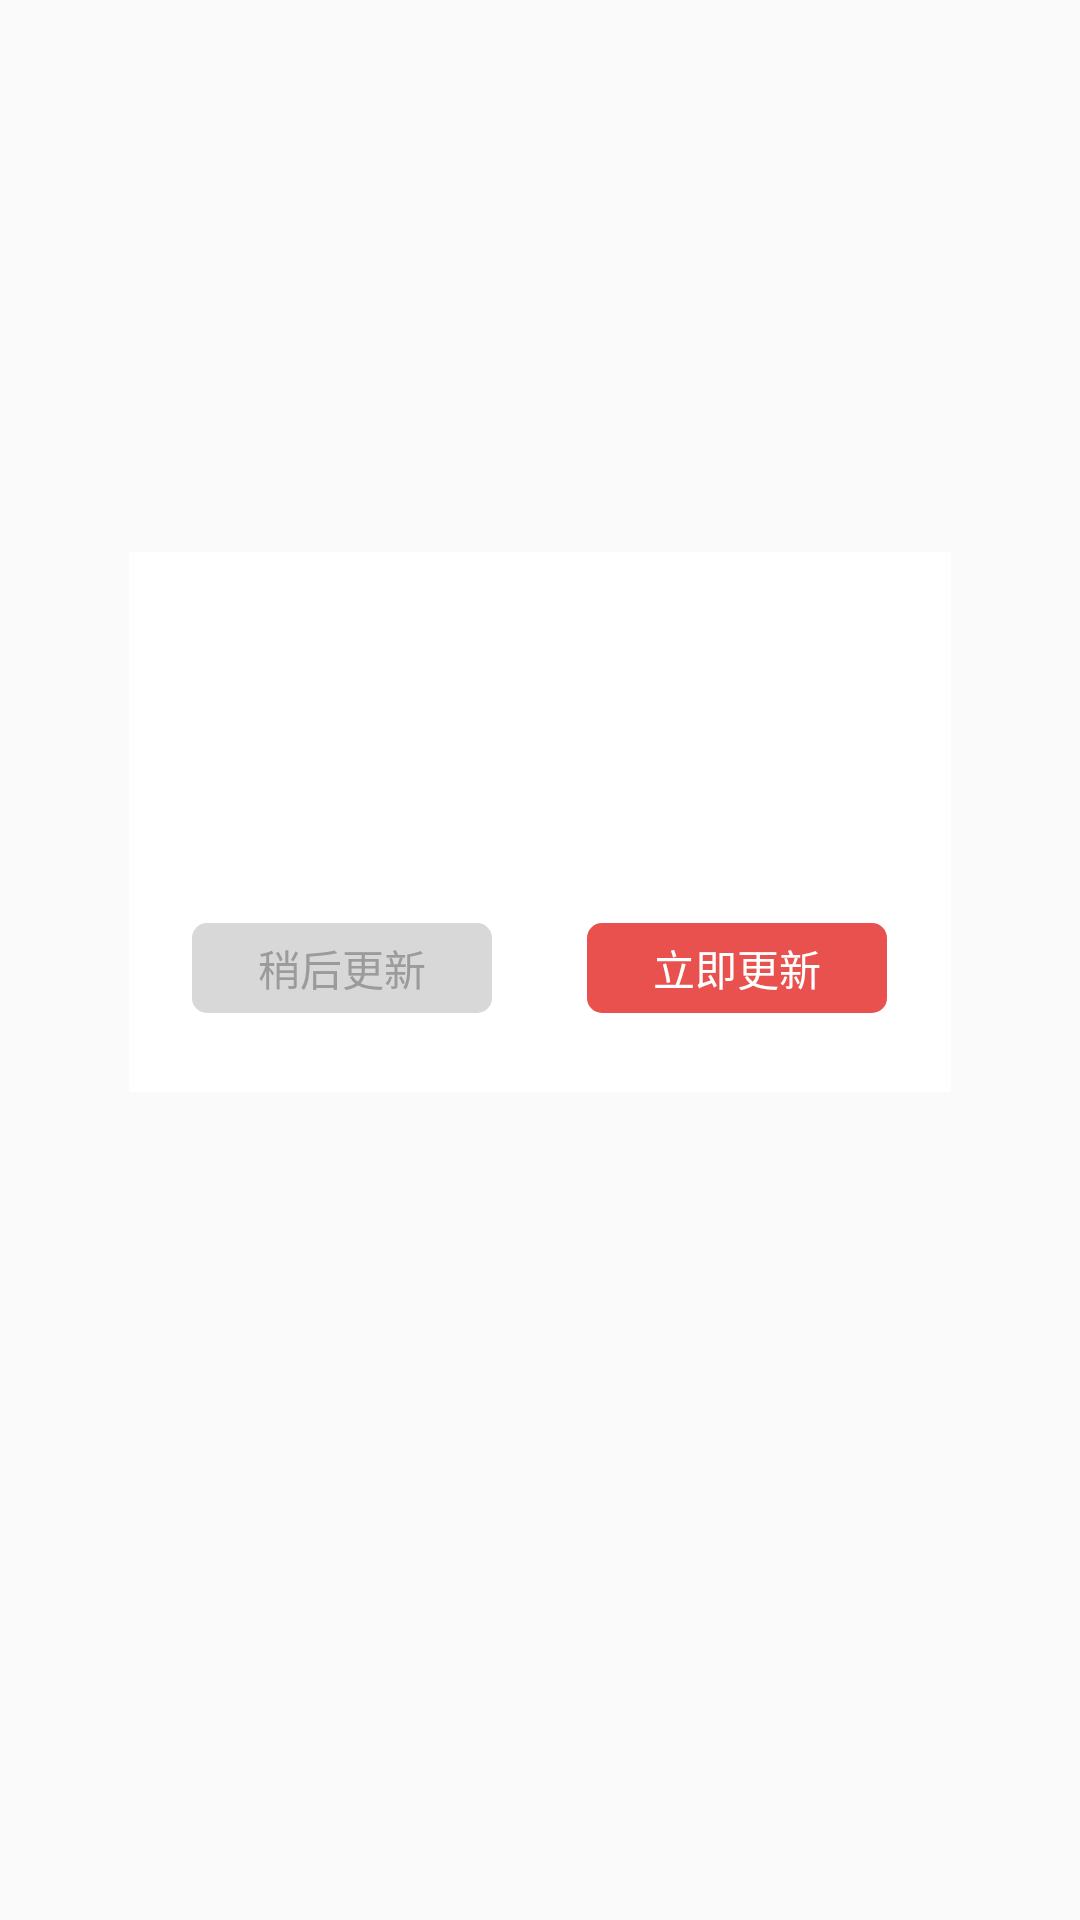

The Android layout XML behind this screen, and the referenced resources:
<!-- AndroidManifest.xml: application theme AppTheme -->
<!-- res/layout/dialog_auto_update.xml -->
<?xml version="1.0" encoding="utf-8"?>
<layout xmlns:android="http://schemas.android.com/apk/res/android"
    xmlns:tools="http://schemas.android.com/tools">
    <data>

    </data>
    <LinearLayout
        android:layout_width="match_parent"
        android:layout_height="match_parent"
        android:orientation="vertical"
        android:background="#00000000">
        <LinearLayout
            style="@style/vertical_layout"
            android:layout_weight="1">
        </LinearLayout>
        <LinearLayout
            android:layout_width="match_parent"
            android:layout_height="180dp">
            <LinearLayout
                style="@style/horizontal_layout"
                android:layout_weight="1">

            </LinearLayout>
            <LinearLayout
                style="@style/horizontal_layout"
                android:layout_width="274dp"
                android:layout_height="match_parent"
                android:orientation="vertical"
                android:background="@color/white">
                <TextView
                    android:id="@+id/auto_update_title_hint"
                    android:layout_width="match_parent"
                    android:layout_height="wrap_content"
                    android:gravity="center"
                    tools:text="检测到最新版本V1.1，点击立即更新"
                    android:textSize="14dp"
                    android:textColor="@color/black"
                    android:layout_marginLeft="20dp"
                    android:layout_marginRight="20dp"
                    android:layout_marginTop="20dp"/>
                <RelativeLayout
                    android:layout_width="match_parent"
                    android:layout_height="wrap_content">
                    <LinearLayout
                        android:id="@+id/auto_update_new_version_info"
                        android:visibility="visible"
                        android:layout_marginTop="14dp"
                        android:layout_width="match_parent"
                        android:layout_height="wrap_content"
                        android:orientation="vertical">
                        <TextView
                            android:id="@+id/auto_update_new_version_info1"
                            android:visibility="visible"
                            android:layout_width="match_parent"
                            android:layout_height="wrap_content"
                            android:layout_marginLeft="40dp"
                            android:layout_marginRight="40dp"
                            android:textSize="12dp"
                            android:textColor="@color/setting_hint_color"
                            tools:text="检测到最新版本V1.1，点击立即更新"/>
                        <TextView
                            android:layout_marginTop="8dp"
                            android:id="@+id/auto_update_new_version_info2"
                            android:visibility="visible"
                            android:layout_width="match_parent"
                            android:layout_height="wrap_content"
                            android:layout_marginLeft="40dp"
                            android:layout_marginRight="40dp"
                            android:textSize="12dp"
                            android:textColor="@color/setting_hint_color"
                            tools:text="检测到最新版本V1.1，点击立即更新"/>
                    </LinearLayout>
                    <LinearLayout
                        android:id="@+id/update_progress_bar_layout"
                        android:visibility="gone"
                        android:layout_width="match_parent"
                        android:layout_height="wrap_content"
                        android:orientation="vertical">
                        <ProgressBar
                            android:visibility="visible"
                            android:id="@+id/updating_progress_bar"
                            android:layout_marginTop="30dp"
                            android:layout_marginBottom="15dp"
                            android:layout_width="match_parent"
                            android:layout_height="5dp"
                            style="@android:style/Widget.ProgressBar.Horizontal"
                            android:progress="0"
                            android:progressDrawable="@drawable/update_progressbar_bg"/>
                        <TextView
                            android:textSize="12dp"
                            android:text="逗娱正在努力更新中～"
                            android:gravity="center"
                            android:textColor="@color/setting_hint_color"
                            android:layout_width="match_parent"
                            android:layout_height="wrap_content" />
                    </LinearLayout>

                </RelativeLayout>

                <LinearLayout
                    android:id="@+id/update_btn_layout"
                    android:visibility="visible"
                    android:layout_width="match_parent"
                    android:layout_height="30dp"
                    android:layout_marginTop="30dp">
                    <LinearLayout
                        style="@style/horizontal_layout"
                        android:layout_weight="1"></LinearLayout>

                    <TextView
                        android:id="@+id/update_dialog_install_btn_later"
                        android:layout_width="100dp"
                        android:layout_height="30dp"
                        android:layout_gravity="center"
                        android:text="稍后更新"
                        android:visibility="visible"
                        android:gravity="center"
                        android:textColor="@color/setting_hint_color"
                        android:background="@drawable/update_gray_bg"/>
                    <View
                        android:id="@+id/update_btn_divide_view"
                        android:layout_width="0dp"
                        android:visibility="visible"
                        android:layout_height="match_parent"
                        android:layout_weight="1.5"/>
                    <TextView
                        android:id="@+id/update_dialog_install_btn_rightnow"
                        android:layout_width="100dp"
                        android:layout_height="30dp"
                        android:layout_gravity="center"
                        android:text="立即更新"
                        android:gravity="center"
                        android:textColor="@color/white"
                        android:background="@drawable/update_red_bg"/>
                    <LinearLayout
                        style="@style/horizontal_layout"
                        android:layout_weight="1"></LinearLayout>
                </LinearLayout>
            </LinearLayout>
            <LinearLayout
                style="@style/horizontal_layout"
                android:layout_weight="1">

            </LinearLayout>

        </LinearLayout>
        <LinearLayout
            style="@style/vertical_layout"
            android:layout_weight="1.5">
        </LinearLayout>
    </LinearLayout>

</layout>
<!-- resources referenced by this layout -->
<resources>
  <color name="black">#000000</color>
  <color name="setting_hint_color">#9B9B9B</color>
  <color name="white">#ffffff</color>
  <!-- drawable update_gray_bg (drawable) -->
  <?xml version="1.0" encoding="utf-8"?>
  <shape xmlns:android="http://schemas.android.com/apk/res/android">
      <solid android:color="@color/update_gray"/>
      <corners android:radius="5dp"/>
  </shape>
  <!-- drawable update_progressbar_bg (drawable) -->
  <?xml version="1.0" encoding="UTF-8"?>
  <layer-list xmlns:android="http://schemas.android.com/apk/res/android" >
  
      <item android:id="@android:id/background">
          <inset
              android:insetRight="20dp"
              android:insetLeft="20dp">
              <shape>
                  <solid android:color="@color/update_gray"/>
                  <corners android:radius="2.5dp"/>
              </shape>
          </inset>
      </item>
  
      <item android:id="@android:id/progress">
          <clip>
              <shape>
                  <solid android:color="@color/update_red"/>
                  <corners android:radius="2.5dp"/>
              </shape>
          </clip>
      </item>
  
  </layer-list>
  <!-- drawable update_red_bg (drawable) -->
  <?xml version="1.0" encoding="utf-8"?>
  <shape xmlns:android="http://schemas.android.com/apk/res/android">
      <solid android:color="@color/update_red"/>
      <corners android:radius="5dp"/>
  </shape>
  <style name="horizontal_layout">
          <item name="android:layout_height">match_parent</item>
          <item name="android:layout_width">0dp</item>
      </style>
  <style name="vertical_layout">
          <item name="android:layout_height">0dp</item>
          <item name="android:layout_width">match_parent</item>
      </style>
  <style name="AppTheme" parent="Theme.AppCompat.Light.NoActionBar">
          
          <item name="colorPrimary">@color/colorPrimary</item>
          <item name="colorPrimaryDark">@color/colorPrimaryDark</item>
          <item name="colorAccent">@color/colorAccent</item>
          <item name="android:windowFullscreen">true</item>
          <item name="windowActionBar">false</item>
          <item name="windowNoTitle">true</item>
      </style>
  <color name="update_gray">#D8D8D8</color>
  <color name="update_red">#E8514D</color>
  <color name="colorPrimary">#3F51B5</color>
  <color name="colorPrimaryDark">#303F9F</color>
  <color name="colorAccent">#FF4081</color>
</resources>
